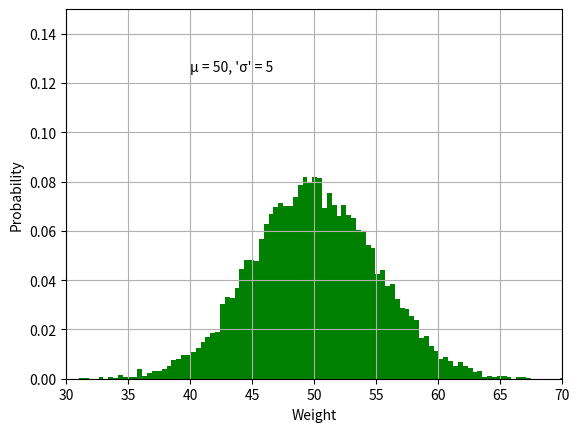

Write the Python code that produced this figure.
"""
-> HISTOGRAMS - represent the distribution of numerical values
"""
#~ Distribution of weights of students in a school

import matplotlib.pyplot as plt
import numpy as np

mu = 50   #>> Average Weight
sigma = 5 #>> Standard Deviation

x = mu + sigma * np.random.randn(10000)

plt.hist(x, 100, density= True, facecolor = "green" )
plt.xlabel("Weight")
plt.ylabel("Probability")
plt.text(40, 0.125, "µ = 50, 'σ' = 5")
plt.axis([30, 70, 0, 0.15])
plt.grid(True)
plt.show()

#>> The above plot shows a Gaussian Bell Curve which is typical for Standard Normal Distribution
